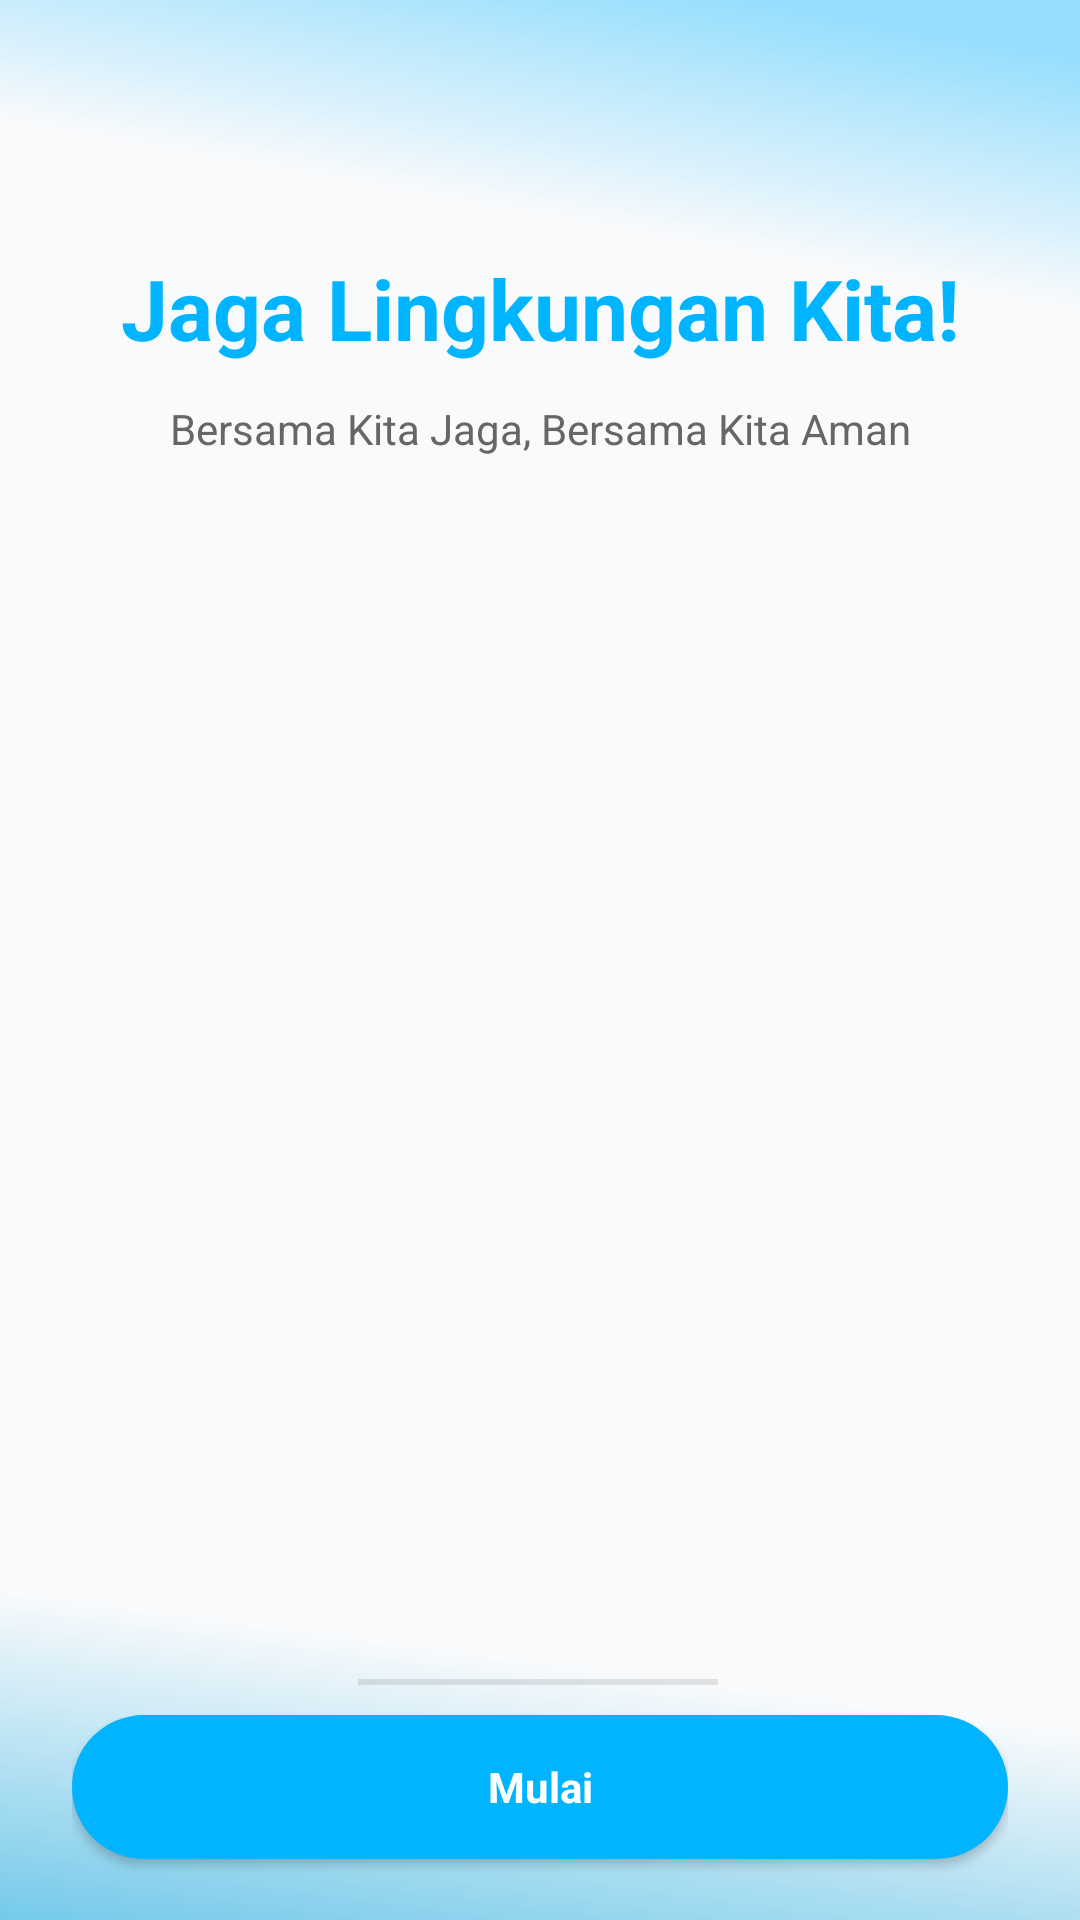

Produce the Android XML layout that renders to this screen, including the resource entries it uses.
<!-- AndroidManifest.xml: application theme Theme.AppCompat.Light.NoActionBar -->
<!-- res/layout/activity_landing.xml -->
<?xml version="1.0" encoding="utf-8"?>
<androidx.core.widget.NestedScrollView xmlns:android="http://schemas.android.com/apk/res/android"
    xmlns:app="http://schemas.android.com/apk/res-auto"
    xmlns:tools="http://schemas.android.com/tools"
    android:layout_width="match_parent"
    android:layout_height="match_parent"
    android:background="@drawable/bg_gradient"
    android:fillViewport="true"
    tools:context=".LandingActivity">

    <androidx.constraintlayout.widget.ConstraintLayout
        android:layout_width="match_parent"
        android:layout_height="wrap_content"
        android:padding="24dp">

        <TextView
            android:id="@+id/tvTitleLanding"
            android:layout_width="0dp"
            android:layout_height="wrap_content"
            android:layout_marginTop="60dp"
            android:gravity="center"
            android:text="Jaga Lingkungan Kita!"
            android:textColor="@color/blue"
            android:textSize="28sp"
            android:textStyle="bold"
            app:layout_constraintEnd_toEndOf="parent"
            app:layout_constraintStart_toStartOf="parent"
            app:layout_constraintTop_toTopOf="parent" />

        <TextView
            android:id="@+id/tvSubtitleLanding"
            android:layout_width="0dp"
            android:layout_height="wrap_content"
            android:layout_marginTop="12dp"
            android:gravity="center"
            android:text="Bersama Kita Jaga, Bersama Kita Aman"
            android:textColor="@color/gray"
            android:textSize="14sp"
            app:layout_constraintEnd_toEndOf="parent"
            app:layout_constraintHorizontal_bias="0.0"
            app:layout_constraintStart_toStartOf="parent"
            app:layout_constraintTop_toBottomOf="@id/tvTitleLanding" />

        <ImageView
            android:id="@+id/imgLanding"
            android:layout_width="0dp"
            android:layout_height="0dp"
            android:layout_marginTop="32dp"
            android:layout_marginBottom="32dp"
            android:adjustViewBounds="true"
            android:contentDescription="Ilustrasi Jaga Warga"
            android:scaleType="fitCenter"
            android:src="@drawable/absen_illustration"
            app:layout_constraintBottom_toTopOf="@id/viewDivider"
            app:layout_constraintDimensionRatio="1:1"
            app:layout_constraintEnd_toEndOf="parent"
            app:layout_constraintStart_toStartOf="parent"
            app:layout_constraintTop_toBottomOf="@id/tvSubtitleLanding"
            app:layout_constraintVertical_bias="0.45"
            app:layout_constraintWidth_percent="1.1" />

        <View
            android:id="@+id/viewDivider"
            android:layout_width="120dp"
            android:layout_height="2dp"
            android:layout_marginBottom="10dp"
            android:background="#1A000000"
            app:layout_constraintBottom_toTopOf="@id/btnMulai"
            app:layout_constraintEnd_toEndOf="parent"
            app:layout_constraintHorizontal_bias="0.497"
            app:layout_constraintStart_toStartOf="parent" />

        <Button
            android:id="@+id/btnMulai"
            style="@style/Widget.AppCompat.Button"
            android:layout_width="0dp"
            android:layout_height="48dp"
            android:layout_marginBottom="100dp"
            android:background="@drawable/rounded_button"
            android:backgroundTint="@color/blue"
            android:text="Mulai"
            android:textAllCaps="false"
            android:textColor="@android:color/white"
            android:textAppearance="@style/TextAppearance.AppCompat.Small"
            android:textStyle="bold"
            app:layout_constraintBottom_toBottomOf="parent"
            app:layout_constraintEnd_toEndOf="parent"
            app:layout_constraintHorizontal_bias="0.0"
            app:layout_constraintStart_toStartOf="parent" />

    </androidx.constraintlayout.widget.ConstraintLayout>

</androidx.core.widget.NestedScrollView>
<!-- resources referenced by this layout -->
<resources>
  <color name="blue">#00B4FF</color>
  <color name="gray">#666666</color>
  <!-- drawable bg_gradient (drawable) -->
  <vector xmlns:android="http://schemas.android.com/apk/res/android"
      xmlns:aapt="http://schemas.android.com/aapt"
      android:width="360dp"
      android:height="800dp"
      android:viewportWidth="360"
      android:viewportHeight="800">
  
      <path
          android:pathData="M0,0h360v800h-360z"
          android:fillColor="#F8FAFC" />
  
      <path
          android:pathData="M0,0h360v300h-360z">
          <aapt:attr name="android:fillColor">
              <gradient
                  android:type="linear"
  
                  android:startX="255"
                  android:startY="0"
  
                  android:endX="233"
                  android:endY="100">
  
                  <item android:offset="0.0" android:color="#6600B4FF"/>
                  <item android:offset="1.0" android:color="#0000B4FF"/>
              </gradient>
          </aapt:attr>
      </path>
  
      <path
          android:pathData="M0,500h360v300h-360z">
          <aapt:attr name="android:fillColor">
              <gradient
                  android:type="linear"
  
                  android:startX="180"
                  android:startY="940"
  
                  android:endX="220"
                  android:endY="700">
  
                  <item android:offset="0.0" android:color="#0AA3DB"/>
                  <item android:offset="1.0" android:color="#0000B4FF"/>
              </gradient>
          </aapt:attr>
      </path>
  
  </vector>
  <!-- drawable rounded_button (drawable) -->
  <shape xmlns:android="http://schemas.android.com/apk/res/android"
      android:shape="rectangle">
  
      
      <solid android:color="#3F51B5" />
  
      
      <corners android:radius="27dp" />
  
      
      <padding
          android:left="10dp"
          android:right="10dp"
          android:top="6dp"
          android:bottom="6dp" />
  </shape>
</resources>
